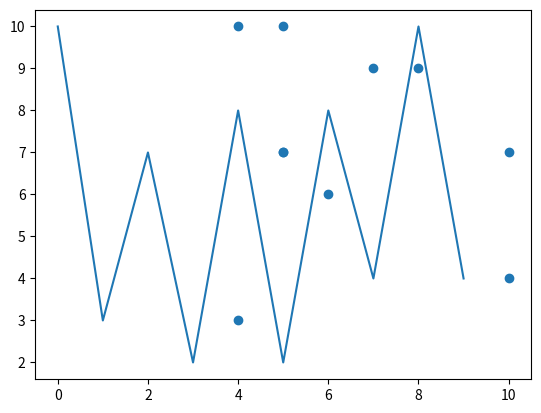

The script that saved this image:
import matplotlib.pyplot as plt
import random

values_x_1 = [random.randint(1,10) for i in range(0,10)]
values_y_1 = [random.randint(1,10) for i in range(0,10)]
values_x_2 = [0,1,2,3,4,5,6,7,8,9]
values_y_2 = [random.randint(1,10) for i in range(0,10)]

plt.scatter(values_x_1, values_y_1)
plt.plot(values_x_2, values_y_2)
plt.savefig("test.png")
plt.show()


